Run: headless pygame with SDL's dummy video driver; simulated clock (each Clock.tick advances the game by its frame time, no real sleeping); random seed 0; keys injected as events and as key.get_pressed() state; no mouse input.
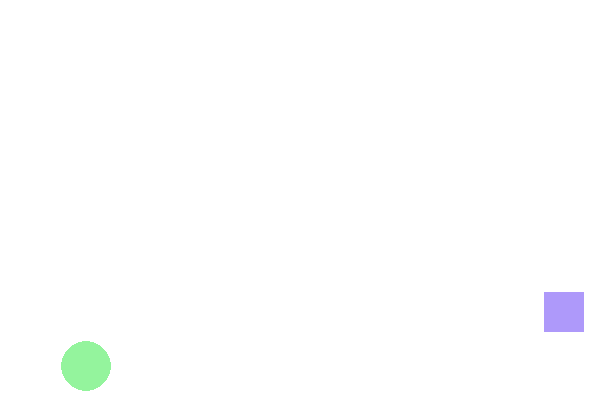
Frame 1 of 4 · flips 1–60 · no input
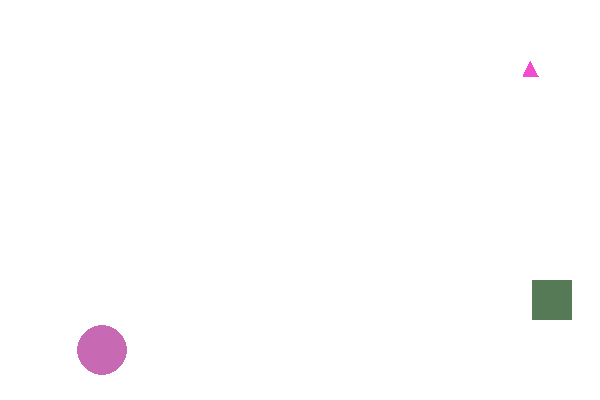
Frame 2 of 4 · flips 61–180 · tapped SPACE, RETURN · held RIGHT (→), D
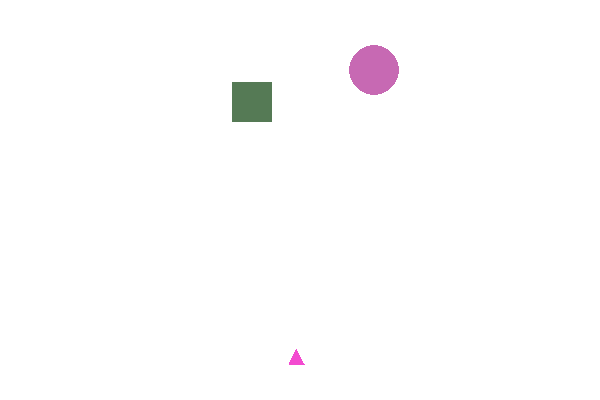
Frame 3 of 4 · flips 181–300 · held DOWN (↓), S
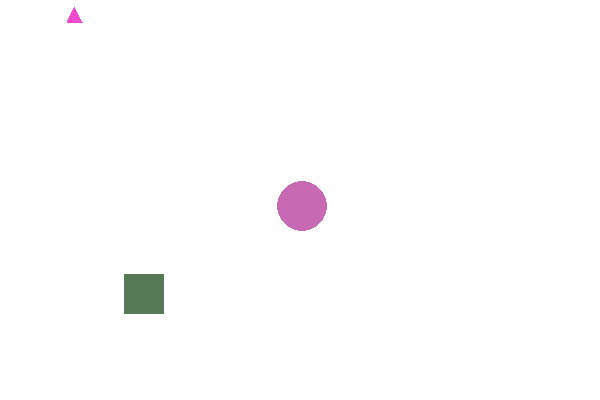
Frame 4 of 4 · flips 301–420 · held LEFT (←), A, UP (↑), W

The pygame program that drew these frames:

import pygame
import random
import sys

pygame.init()

WIDTH, HEIGHT = 600, 400
screen = pygame.display.set_mode((WIDTH, HEIGHT))
pygame.display.set_caption("Evolution Triangles")

WHITE = (255, 255, 255)
clock = pygame.time.Clock()

def random_color():
    return random.randint(50, 255), random.randint(50, 255), random.randint(50, 255)

def random_direction():
    return random.choice([-1, 1])

def random_speed():
    return random.randint(2, 4)

class MovingObject:
    def __init__(self, x, y, size, shape, baby=True):
        self.x = x
        self.y = y
        self.size = size
        self.shape = shape
        self.color = random_color()
        self.dir_x = random_direction()
        self.dir_y = random_direction()
        self.speed = random_speed()
        self.alive = True
        self.baby = baby

    def move(self):
        self.x += self.dir_x * self.speed
        self.y += self.dir_y * self.speed

        if self.x <= 0 or self.x + self.size >= WIDTH:
            self.dir_x *= -1
        if self.y <= 0 or self.y + self.size >= HEIGHT:
            self.dir_y *= -1

    def draw(self, surface):
        if self.shape == "circle":
            pygame.draw.circle(surface, self.color, (int(self.x), int(self.y)), self.size)
        elif self.shape == "square":
            pygame.draw.rect(surface, self.color, (self.x, self.y, self.size, self.size))
        elif self.shape == "triangle":
            half = self.size // 2
            points = [
                (self.x + half, self.y),
                (self.x, self.y + self.size),
                (self.x + self.size, self.y + self.size)
            ]
            pygame.draw.polygon(surface, self.color, points)

    def get_rect(self):
        if self.shape == "circle":
            return pygame.Rect(self.x - self.size, self.y - self.size, self.size * 2, self.size * 2)
        return pygame.Rect(self.x, self.y, self.size, self.size)

def check_collision(obj1, obj2):
    return obj1.get_rect().colliderect(obj2.get_rect())

circle = MovingObject(150, 150, 25, "circle", baby=False)
square = MovingObject(400, 250, 40, "square", baby=False)
baby_triangles = []
full_triangles = []
triangle_collision_count = 0

running = True
while running:
    screen.fill(WHITE)

    for event in pygame.event.get():
        if event.type == pygame.QUIT:
            pygame.quit()
            sys.exit()

    circle.move()
    square.move()

    if check_collision(circle, square):
        circle.color = random_color()
        square.color = random_color()
        circle.dir_x *= -1
        circle.dir_y *= -1
        square.dir_x *= -1
        square.dir_y *= -1
        baby_triangles.append(MovingObject((circle.x + square.x) // 2, (circle.y + square.y) // 2, 15, "triangle", baby=True))

    for tri in baby_triangles:
        tri.move()

    for tri in full_triangles:
        tri.move()

    for i in range(len(baby_triangles)):
        for j in range(i + 1, len(baby_triangles)):
            t1 = baby_triangles[i]
            t2 = baby_triangles[j]
            if t1.alive and t2.alive and check_collision(t1, t2):
                triangle_collision_count += 1
                t1.dir_x *= -1
                t1.dir_y *= -1
                t2.dir_x *= -1
                t2.dir_y *= -1
                t1.alive = False
                t2.alive = False
                if triangle_collision_count >= 5:
                    full_triangles.append(MovingObject((t1.x + t2.x) // 2, (t1.y + t2.y) // 2, 30, "triangle", baby=False))
                    triangle_collision_count = 0
                break

    baby_triangles = [t for t in baby_triangles if t.alive]

    circle.draw(screen)
    square.draw(screen)

    for tri in baby_triangles:
        tri.draw(screen)
    for tri in full_triangles:
        tri.draw(screen)

    pygame.display.flip()
    clock.tick(60)
